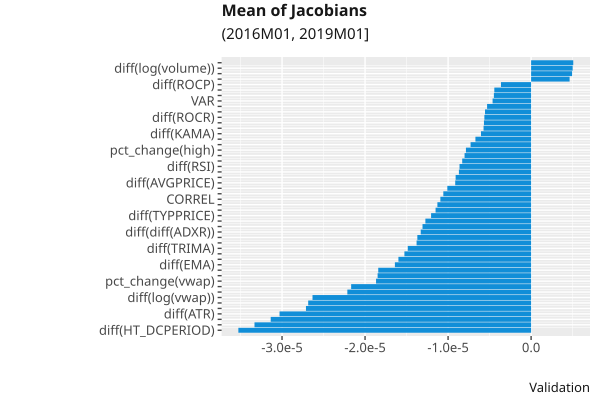

The file beside this chart, header and first rows:
, index, variable, value
35, 35, diff(HT_DCPERIOD), -3.5259378e-05
61, 61, diff(NATR), -3.3316806e-05
31, 31, diff(MA), -3.1363674e-05
60, 60, diff(ATR), -3.0301824e-05
37, 37, diff(CCI), -2.711847e-05
16, 16, diff(log(low)), -2.6848595e-05
20, 20, diff(log(vwap)), -2.6329271e-05
55, 55, diff(WCLPRICE), -2.2132668e-05
9, 9, diff(low), -2.167409e-05
6, 6, pct_change(vwap), -1.867584e-05
43, 43, diff(MOM), -1.8487457e-05
39, 39, diff(DX), -1.841008e-05
29, 29, diff(EMA), -1.6405713e-05
53, 53, diff(MEDPRICE), -1.5981865e-05
58, 58, diff(LINEARREG_ANGLE), -1.5260539e-05
33, 33, diff(TRIMA), -1.4854131e-05
23, 23, PPO, -1.3794859e-05
17, 17, diff(log(close)), -1.3702281e-05
69, 69, diff(diff(ADXR)), -1.3293182e-05
65, 65, diff(OBV), -1.3079114e-05
2, 2, pct_change(low), -1.2734952e-05
54, 54, diff(TYPPRICE), -1.2046535e-05
57, 57, diff(LINEARREG), -1.1506887e-05
11, 11, diff(adjClose), -1.1287268e-05
24, 24, CORREL, -1.0929268e-05
36, 36, diff(HT_DCPHASE), -1.0573418e-05
26, 26, STDDEV, -1.0092681e-05
52, 52, diff(AVGPRICE), -9.140088e-06
62, 62, diff(TRANGE), -9.090132e-06
14, 14, diff(log(open)), -8.696457e-06
49, 49, diff(RSI), -8.622385e-06
71, 71, diff(diff(diff(TRIX))), -8.298713e-06
67, 67, diff(diff(SMA)), -8.013715e-06
1, 1, pct_change(high), -7.849553e-06
10, 10, diff(close), -7.290672e-06
68, 68, diff(diff(ADX)), -6.7073966e-06
30, 30, diff(KAMA), -6.036953e-06
5, 5, pct_change(volume), -5.728278e-06
25, 25, LINEARREG_SLOPE, -5.680959e-06
48, 48, diff(ROCR), -5.628901e-06
46, 46, diff(ROC), -5.551434e-06
34, 34, diff(WMA), -5.3020553e-06
27, 27, VAR, -4.640142e-06
28, 28, diff(DEMA), -4.4834974e-06
21, 21, APO, -4.431418e-06
47, 47, diff(ROCP), -3.6315223e-06
13, 13, diff(vwap), 4.6368355e-06
18, 18, diff(log(adjClose)), 4.935921e-06
19, 19, diff(log(volume)), 5.005405e-06
45, 45, diff(PLUS_DM), 5.0767935e-06
15, 15, diff(log(high)), 5.2128403e-06
12, 12, diff(volume), 5.239836e-06
8, 8, diff(high), 5.6326376e-06
38, 38, diff(CMO), 5.882856e-06
66, 66, diff(diff(HT_TRENDLINE)), 6.2649774e-06
42, 42, diff(MINUS_DM), 7.5489093e-06
4, 4, pct_change(adjClose), 8.048834e-06
51, 51, diff(WILLR), 8.918278e-06
44, 44, diff(PLUS_DI), 1.0069556e-05
32, 32, diff(TEMA), 1.15699495e-05
... 12 more rows
